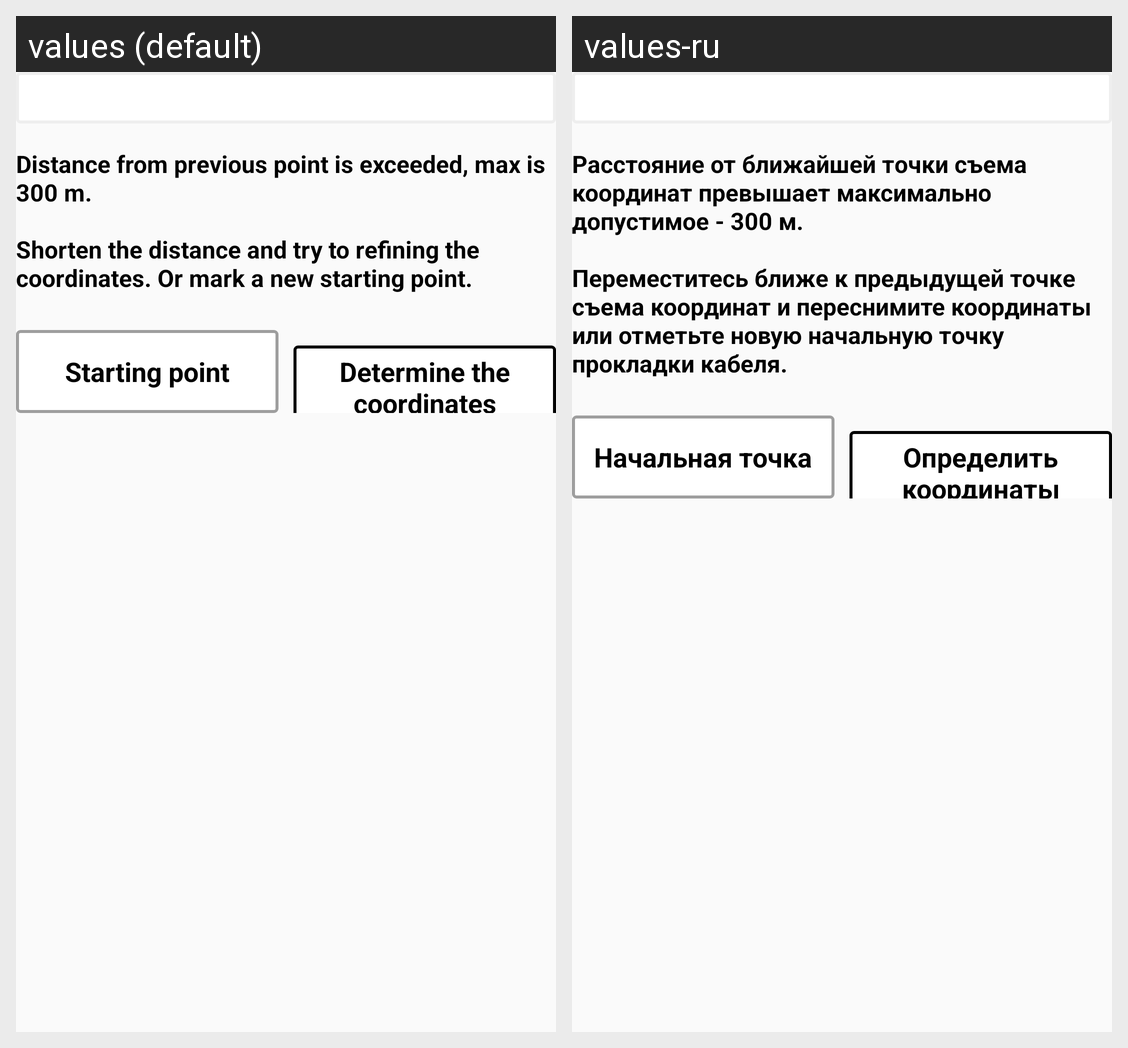

The Android screen above is rendered under two locales of the same app. Produce the string resources it draws, with the default and per-locale values.
Android screen res/layout/dialog_distance_exceeded.xml rendered under 2 locales, left to right: values (default), values-ru. Device: Nexus 5 (rendered at 1080×1920; each locale shown at half size, 540×960, under a caption strip naming it); theme CompulinkAppBaseTheme.
Strings drawn on this screen, with the default value and each locale's value (text and hints the layout hard-codes, and strings that could not be matched under every locale, appear in the picture but are not listed):

distance_from_prev_point_exceeded
  values: Distance from previous point is exceeded, max is 300 m.
      
      Shorten the distance and try to refining the coordinates. Or mark a new starting point.
  values-ru: Расстояние от ближайшей точки съема координат превышает максимально допустимое - 300 м.
      
      Переместитесь ближе к предыдущей точке съема координат и переснимите координаты или отметьте новую начальную точку прокладки кабеля.

starting_point
  values: Starting point
  values-ru: Начальная точка

determine_coordinates
  values: Determine the coordinates
  values-ru: Определить координаты
